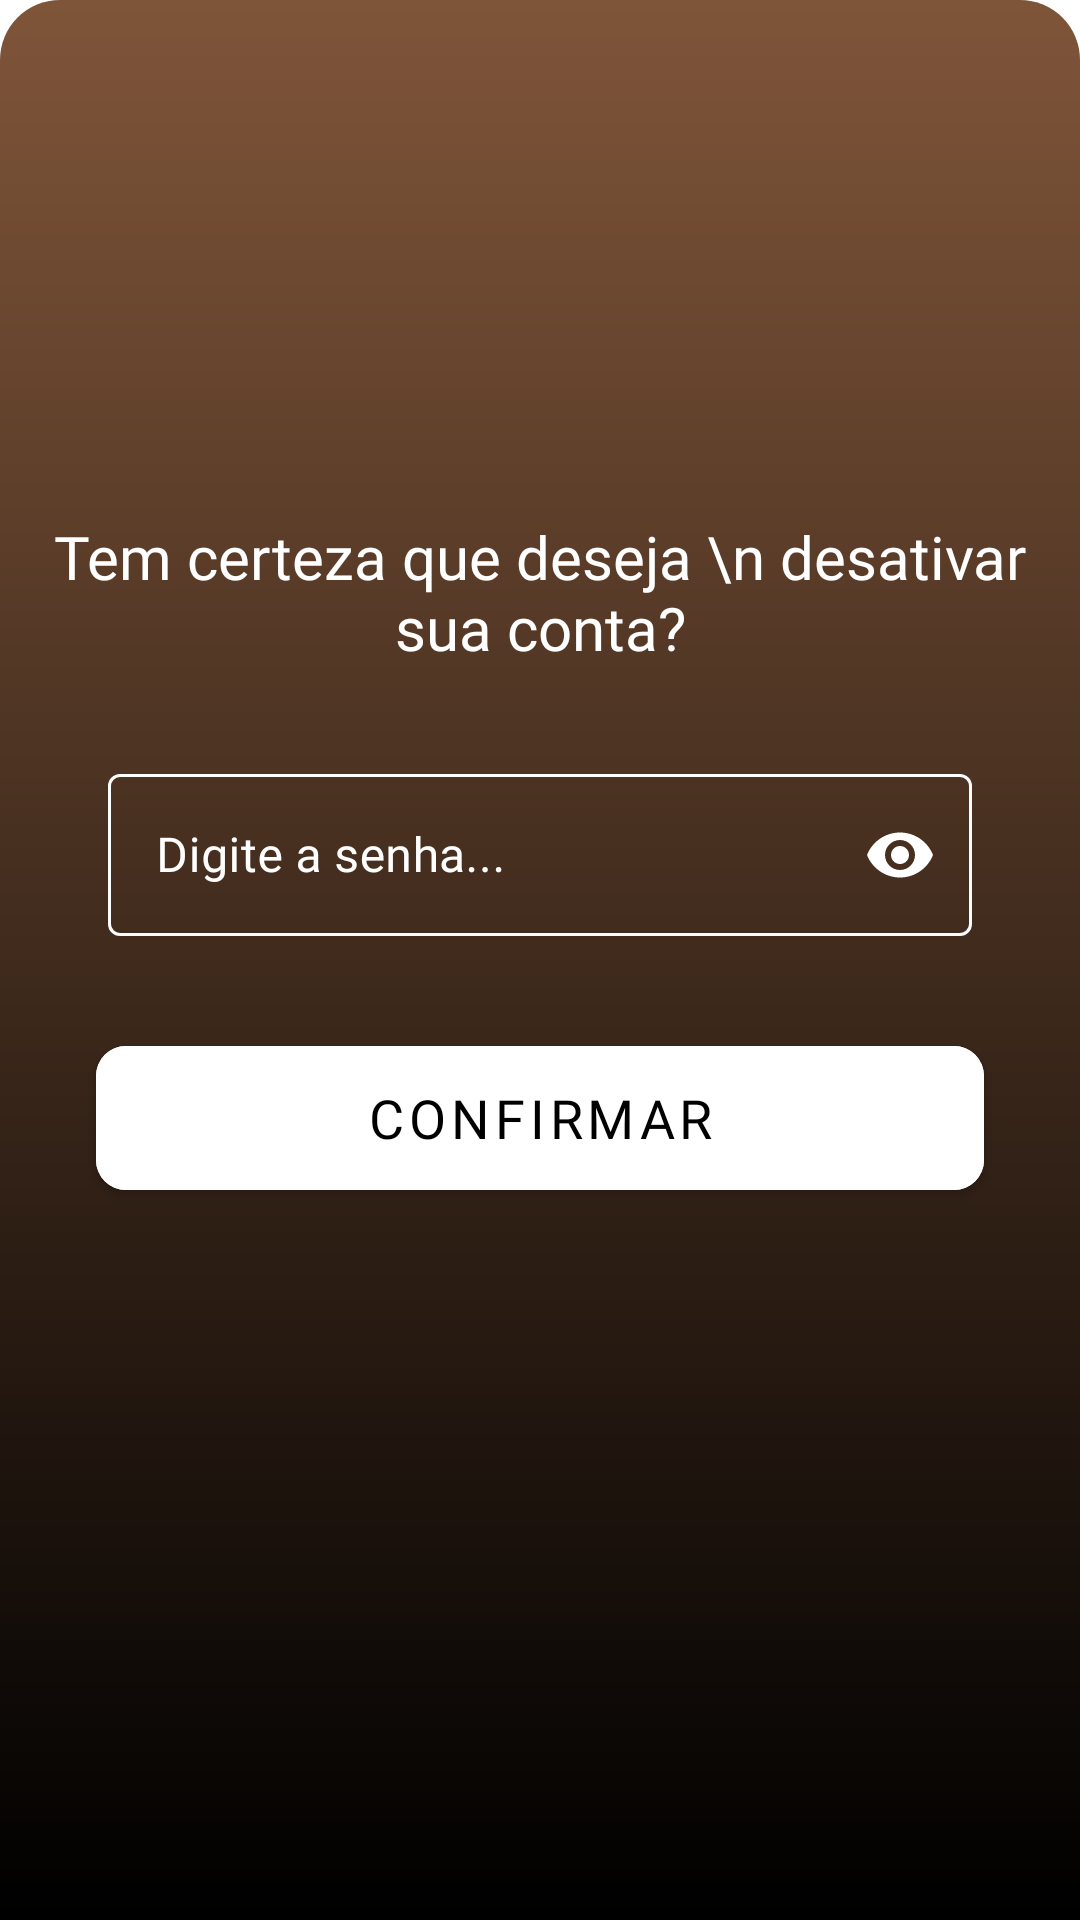

Layout XML and referenced resources for this Android screen:
<!-- AndroidManifest.xml: application theme Theme.Cookbook -->
<!-- res/layout/layout_bottom_sheet_acc.xml -->
<?xml version="1.0" encoding="utf-8"?>
<androidx.constraintlayout.widget.ConstraintLayout
    xmlns:android="http://schemas.android.com/apk/res/android"
    xmlns:app="http://schemas.android.com/apk/res-auto"
    xmlns:tools="http://schemas.android.com/tools"
    android:layout_width="match_parent"
    android:layout_height="320dp">

    <ScrollView
        android:layout_width="match_parent"
        android:layout_height="match_parent"
        android:background="@drawable/shape_background_bottom_sheet"
        android:scrollbars="none"
        app:layout_constraintEnd_toEndOf="parent"
        app:layout_constraintStart_toStartOf="parent"
        app:layout_constraintTop_toTopOf="parent">

        <LinearLayout
            android:layout_width="match_parent"
            android:layout_height="match_parent"
            android:padding="16dp"
            android:layout_gravity="center"
            android:orientation="vertical"
            app:layout_constraintEnd_toEndOf="parent"
            app:layout_constraintStart_toStartOf="parent"
            app:layout_constraintTop_toTopOf="parent">

            <TextView
                android:layout_width="match_parent"
                android:layout_height="wrap_content"
                android:layout_marginTop="5dp"
                android:fontFamily="@font/lato"
                android:gravity="center"
                android:text="Tem certeza que deseja \n desativar sua conta?"
                android:textColor="@color/white"
                android:textSize="20sp"
                app:layout_constraintEnd_toEndOf="parent"
                app:layout_constraintTop_toBottomOf="@+id/imageView7"
                tools:ignore="MissingConstraints" />

            <com.google.android.material.textfield.TextInputLayout
                android:id="@+id/passInputLayout"
                style="@style/inputLayoutStyle"
                android:layout_width="match_parent"
                android:layout_height="60dp"
                android:layout_marginStart="20dp"
                android:layout_marginTop="30dp"
                android:layout_marginEnd="20dp"
                android:fontFamily="@font/lato"
                android:hint="Digite a senha..."
                android:textColorHint="@color/white"
                app:endIconMode="password_toggle"
                app:endIconTint="@color/white"
                app:layout_constraintEnd_toEndOf="parent"
                app:layout_constraintStart_toStartOf="parent"
                app:layout_constraintTop_toBottomOf="@+id/textInputLayout">

                <com.google.android.material.textfield.TextInputEditText
                    android:id="@+id/passEditText"
                    android:layout_width="match_parent"
                    android:layout_height="54dp"
                    android:fontFamily="@font/lato"
                    android:inputType="textPassword"
                    android:maxLength="25"
                    android:textColor="@color/white" />
            </com.google.android.material.textfield.TextInputLayout>

            <com.google.android.material.button.MaterialButton
                android:id="@+id/btnRemoveaAcc"
                android:layout_width="match_parent"
                android:layout_height="60dp"
                android:layout_gravity="center"
                android:layout_marginStart="16dp"
                android:layout_marginTop="30dp"
                android:layout_marginEnd="16dp"
                android:layout_marginBottom="70dp"
                android:backgroundTint="@color/white"
                android:fontFamily="@font/lato"
                android:text="Confirmar"
                android:textAlignment="center"
                android:textColor="@color/black"
                android:textSize="18sp"
                app:cornerRadius="10dp" />
        </LinearLayout>
    </ScrollView>
</androidx.constraintlayout.widget.ConstraintLayout>
<!-- resources referenced by this layout -->
<resources>
  <color name="black">#FF000000</color>
  <color name="white">#FFFFFFFF</color>
  <!-- drawable shape_background_bottom_sheet (drawable) -->
  <?xml version="1.0" encoding="utf-8"?>
  <shape xmlns:android="http://schemas.android.com/apk/res/android"
      android:shape="rectangle">
  
      <corners
          android:topLeftRadius="20dp"
          android:topRightRadius="20dp"/>
  
      <gradient
          android:angle="150"
          android:startColor="@color/brownapp"
          android:endColor="@color/black"/>
  
  </shape>
  <style name="inputLayoutStyle" parent="Widget.MaterialComponents.TextInputLayout.OutlinedBox.Dense">
          <item name="boxStrokeColor">@color/text_input_box_stroke</item>
          <item name="boxStrokeWidth">1dp</item>
      </style>
  <style name="Theme.Cookbook" parent="Theme.MaterialComponents.DayNight.NoActionBar">
          
          <item name="colorPrimary">@color/white</item>
          <item name="colorPrimaryVariant">@color/black</item>
          <item name="colorOnPrimary">@color/white</item>
          
          <item name="colorSecondary">@color/brownapp</item>
          <item name="colorSecondaryVariant">@color/white</item>
          <item name="colorOnSecondary">@color/black</item>
          
          <item name="android:statusBarColor" tools:targetApi="l">?attr/colorPrimaryVariant</item>
          
      </style>
  <color name="brownapp">#7f5539</color>
</resources>
